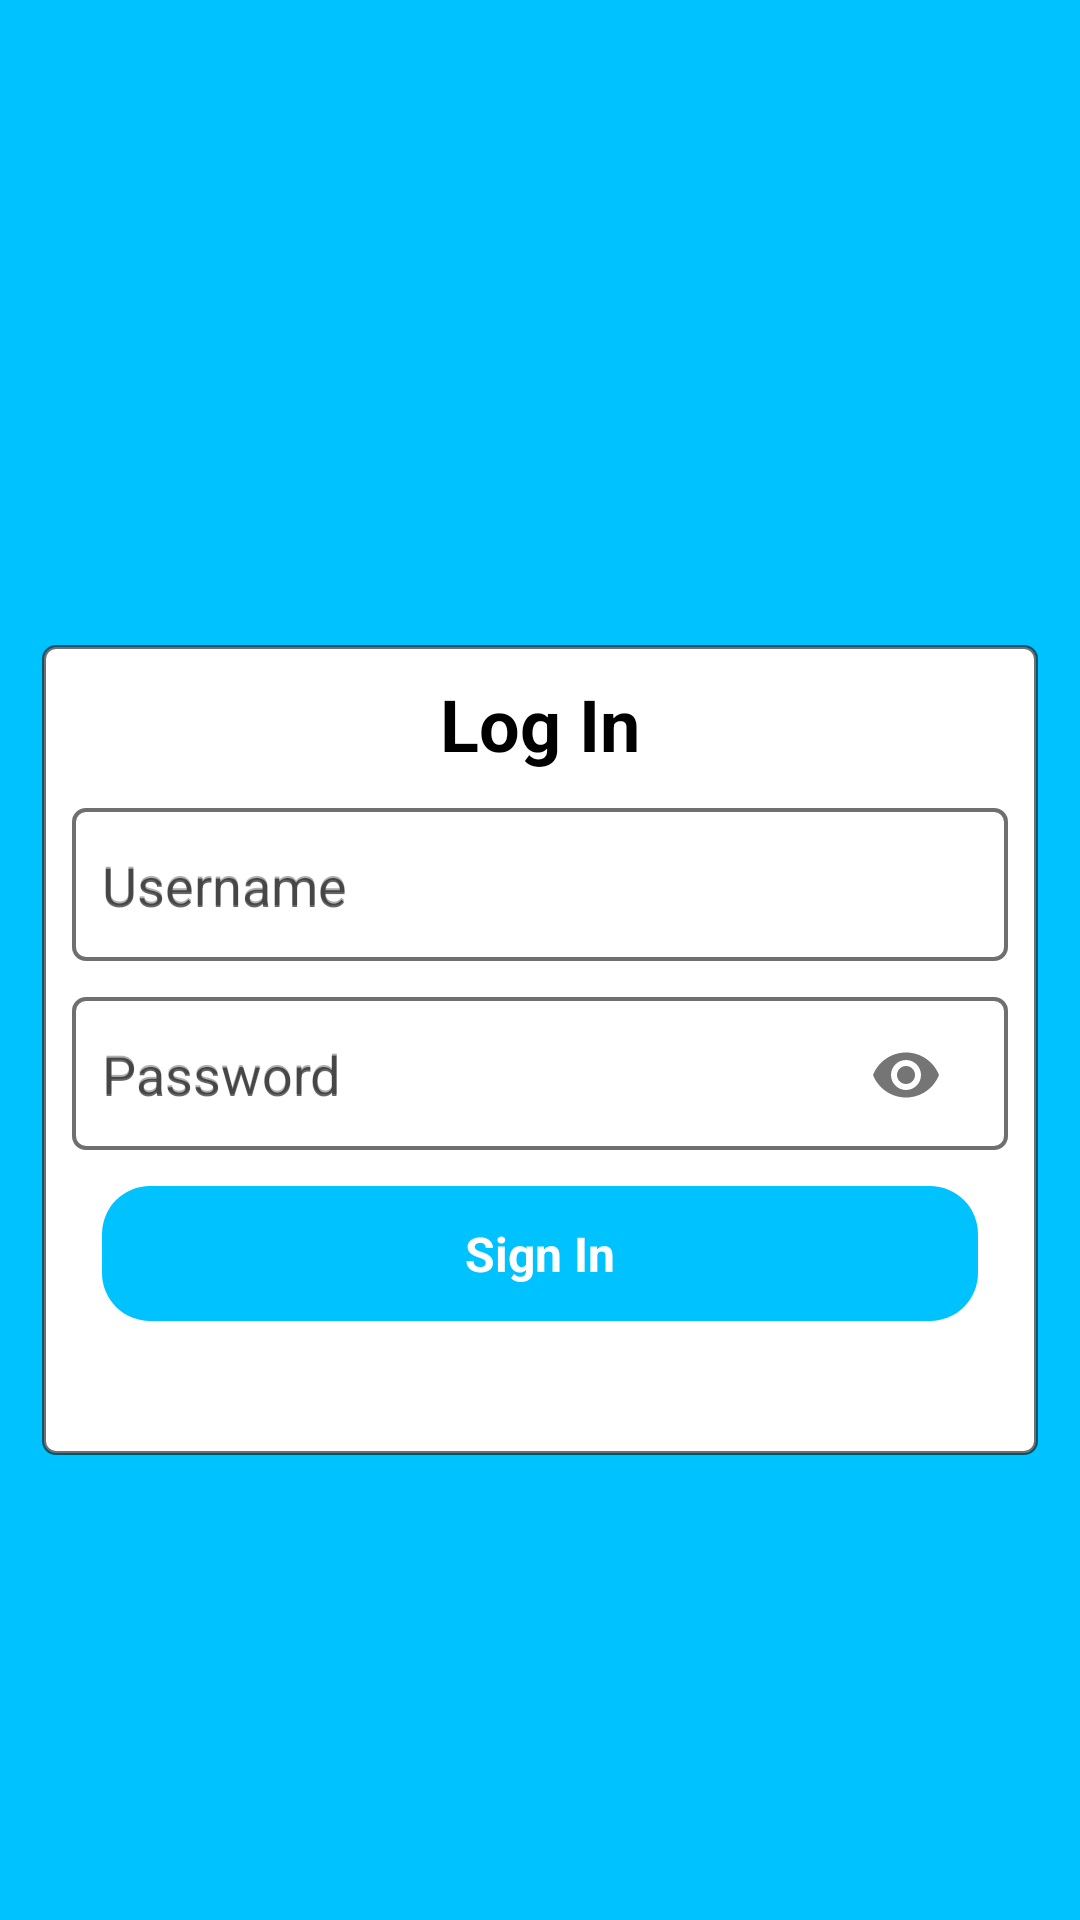

Layout XML and referenced resources for this Android screen:
<!-- AndroidManifest.xml: application theme Theme.AppCompat.Light.NoActionBar -->
<!-- res/layout/activity_log_in.xml -->
<?xml version="1.0" encoding="utf-8"?>
<androidx.coordinatorlayout.widget.CoordinatorLayout xmlns:android="http://schemas.android.com/apk/res/android"
    xmlns:app="http://schemas.android.com/apk/res-auto"
    xmlns:tools="http://schemas.android.com/tools"
    android:layout_width="match_parent"
    android:layout_height="match_parent"
    android:background="#00C2FF"
    android:gravity="center"
    tools:context=".activities.LogInActivity">


    <LinearLayout
        android:layout_width="match_parent"
        android:layout_height="match_parent"
        android:layout_marginBottom="100dp"
        android:orientation="vertical">

        <LinearLayout
            android:layout_width="match_parent"
            android:layout_height="match_parent"
            android:gravity="center_vertical|center_horizontal"
            android:orientation="vertical">

            <ImageView
                android:layout_width="250dp"
                android:layout_height="110dp"
                android:src="@drawable/horizontallogo" />

            <LinearLayout
                android:layout_width="match_parent"
                android:layout_height="270dp"
                android:layout_marginStart="14sp"
                android:layout_marginTop="50dp"
                android:layout_marginEnd="14dp"
                android:background="@drawable/sign_up_border"
                android:gravity="center_horizontal"
                android:orientation="vertical"
                android:padding="10dp">

                <TextView
                    android:layout_width="wrap_content"
                    android:layout_height="wrap_content"
                    android:text="@string/log_in"
                    android:textAllCaps="false"
                    android:textColor="@color/black"
                    android:textSize="24sp"
                    android:textStyle="bold" />

                <com.google.android.material.textfield.TextInputLayout
                    android:id="@+id/sign_in_username_TextInputLayout_candidate_id"
                    android:layout_width="match_parent"
                    android:layout_height="51dp"
                    android:layout_marginTop="12sp"
                    android:background="@drawable/sign_up_border"
                    android:gravity="center_vertical"
                    android:hint="@string/username"
                    android:paddingStart="10dp"
                    android:paddingEnd="10dp"
                    android:textColorHint="#50000000"
                    android:textSize="13sp"
                    app:hintTextColor="#2196F3">

                    <com.google.android.material.textfield.TextInputEditText
                        android:id="@+id/sign_in_username_candidate_id"
                        android:layout_width="match_parent"
                        android:layout_height="match_parent"
                        android:layout_marginBottom="10dp"
                        android:background="@drawable/back_border"
                        android:hint="@string/username"
                        android:inputType="text"/>

                </com.google.android.material.textfield.TextInputLayout>

                <com.google.android.material.textfield.TextInputLayout
                    android:id="@+id/sign_in_password_TextInputLayout_candidate_id"
                    android:layout_width="match_parent"
                    android:layout_height="51dp"
                    android:layout_marginTop="12sp"
                    android:background="@drawable/sign_up_border"
                    android:gravity="center_vertical"
                    android:hint="@string/password"
                    android:paddingStart="10dp"
                    android:paddingEnd="10dp"
                    android:textColorHint="#50000000"
                    android:textSize="13sp"
                    app:boxStrokeColor="#F80F5E"
                    app:helperText="Password must not be empty"
                    app:helperTextEnabled="true"
                    app:helperTextTextColor="#ED0606"
                    app:hintTextColor="#2196F3"
                    app:passwordToggleEnabled="true">

                    <com.google.android.material.textfield.TextInputEditText
                        android:id="@+id/sign_in_password_candidate_id"
                        android:layout_width="match_parent"
                        android:layout_height="match_parent"
                        android:layout_marginBottom="10dp"
                        android:background="@drawable/back_border"
                        android:hint="@string/password"
                        android:inputType="textPassword" />

                </com.google.android.material.textfield.TextInputLayout>

                <LinearLayout
                    android:layout_width="match_parent"
                    android:layout_height="45dp"
                    android:layout_marginTop="12sp"
                    android:layout_marginStart="10dp"
                    android:layout_marginEnd="10dp"
                    android:background="@drawable/see_more_bottom">


                    <TextView
                        android:gravity="center_vertical|center_horizontal"
                        android:id="@+id/sign_in_sign_in_button_textview_candidate_id"
                        android:layout_width="match_parent"
                        android:layout_height="match_parent"
                        android:text="@string/sign_in"
                        android:textAllCaps="false"
                        android:textColor="@color/white"
                        android:textSize="16sp"
                        android:textStyle="bold" />
                </LinearLayout>

            </LinearLayout>
        </LinearLayout>

    </LinearLayout>

</androidx.coordinatorlayout.widget.CoordinatorLayout>
<!-- resources referenced by this layout -->
<resources>
  <color name="black">#FF000000</color>
  <color name="white">#FFFFFFFF</color>
  <!-- drawable see_more_bottom (drawable) -->
  <?xml version="1.0" encoding="utf-8"?>
  <selector xmlns:android="http://schemas.android.com/apk/res/android">
      <item>
          <shape android:shape="rectangle">
              <solid android:color="#00C2FF" />
              <corners android:radius="16sp" />
          </shape>
      </item>
  </selector>
  <!-- drawable sign_up_border (drawable) -->
  <?xml version="1.0" encoding="utf-8"?>
  <selector xmlns:android="http://schemas.android.com/apk/res/android">
      <item>
          <shape android:shape="rectangle">
              <solid android:color="#fff" />
              <corners android:radius="4sp" />
              <stroke android:width="1.3dp"
                  android:color="#90000000"/>
          </shape>
      </item>
  </selector>
  <string name="log_in">Log In</string>
  <string name="password">Password</string>
  <string name="sign_in">Sign In</string>
  <string name="username">Username</string>
</resources>
